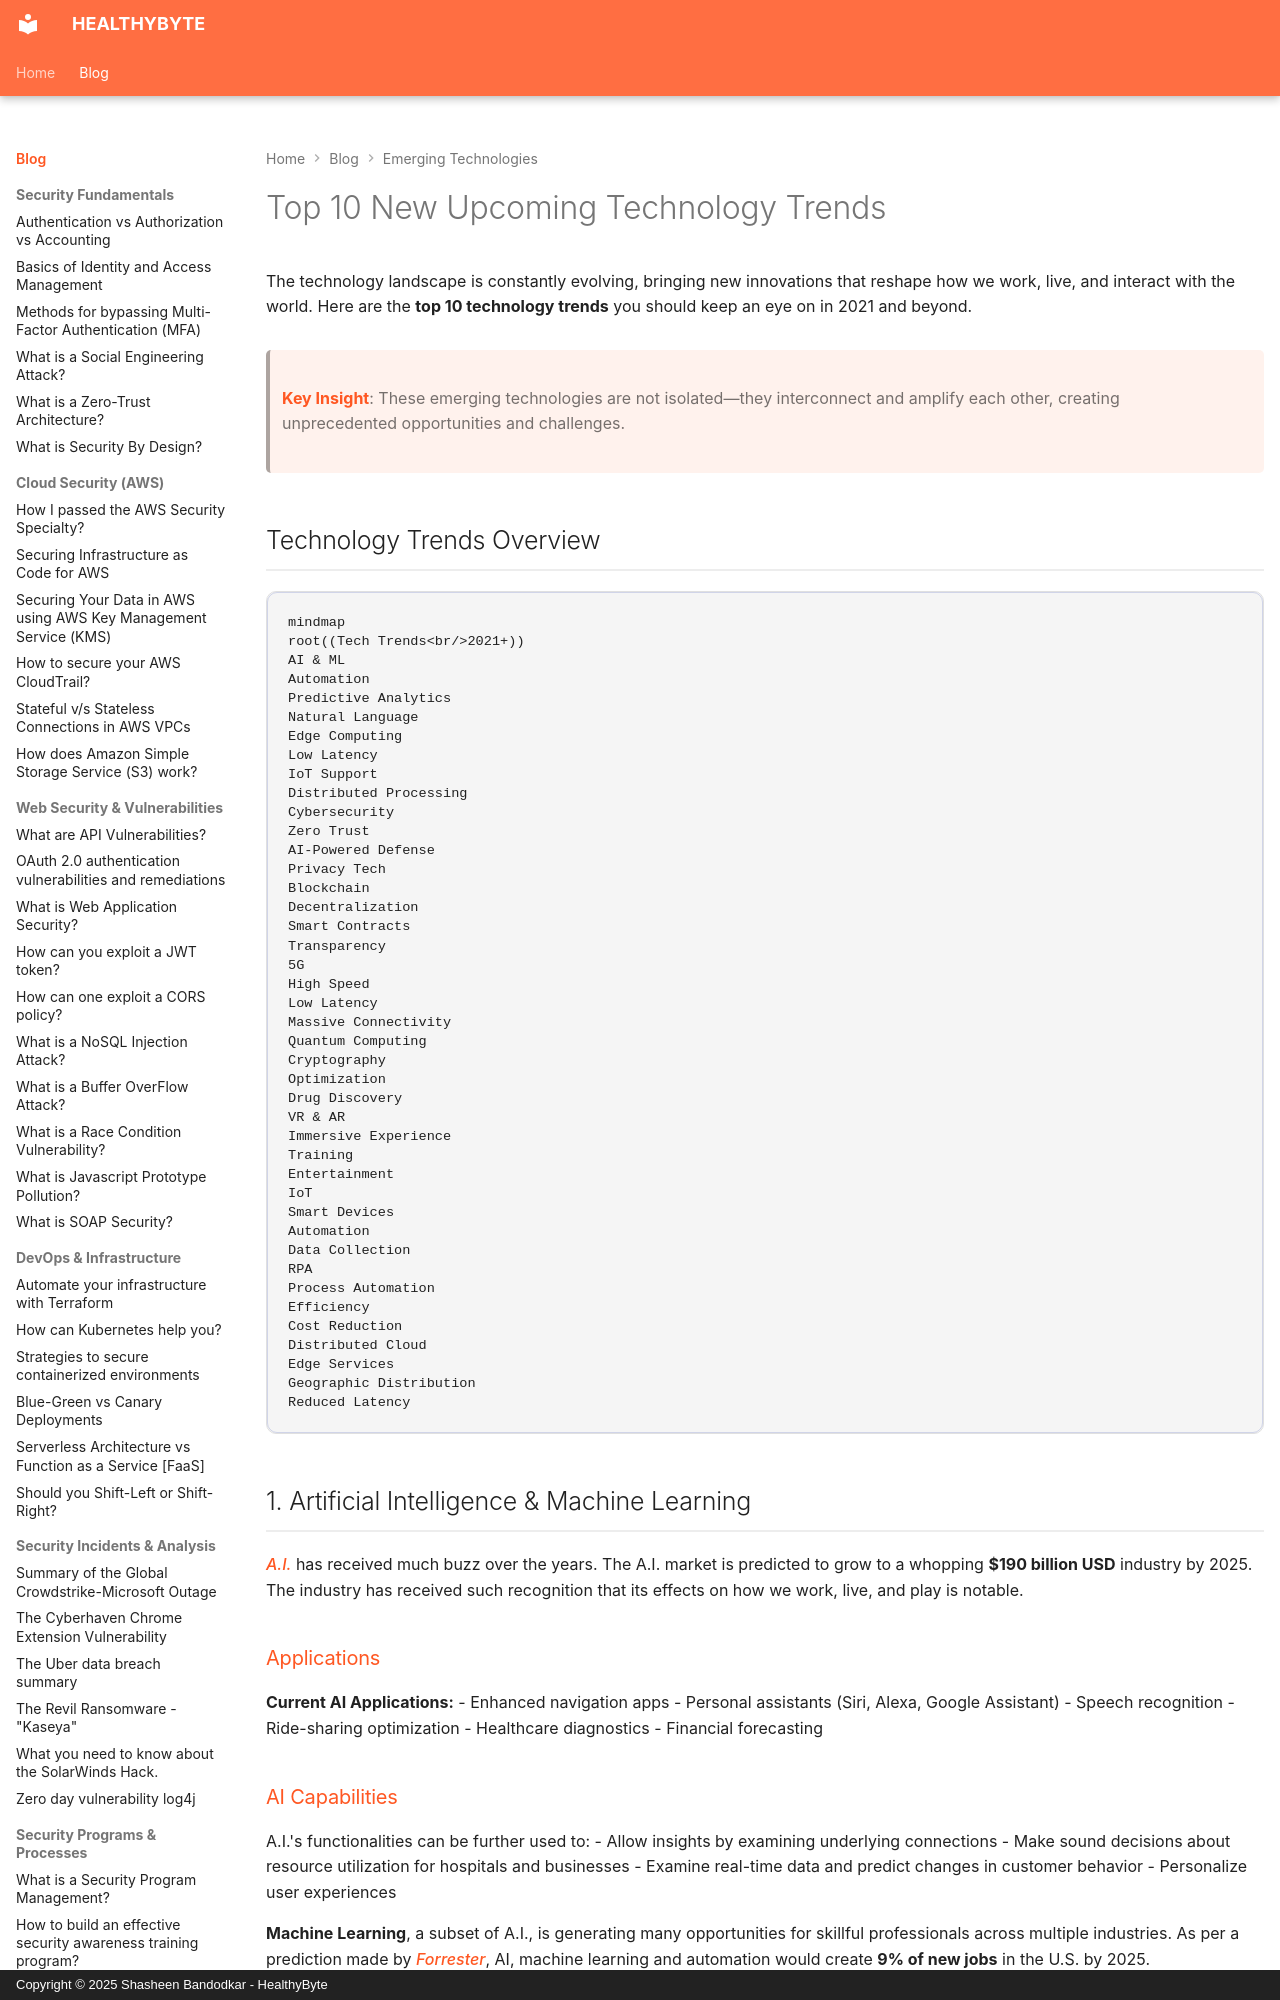

repository: Shasheen8/h.byte · page: blog/top-10-new-upcoming-technology-trends/index.html · generator: mkdocs · copyright: Copyright © 2025 Shasheen Bandodkar - HealthyByte

---
title: Top 10 New Upcoming Technology Trends
date: Mon, 26 Jul 2021 12:30:00 +0000
---

The technology landscape is constantly evolving, bringing new innovations that reshape how we work, live, and interact with the world. Here are the **top 10 technology trends** you should keep an eye on in 2021 and beyond.

> **Key Insight**: These emerging technologies are not isolated—they interconnect and amplify each other, creating unprecedented opportunities and challenges.

## Technology Trends Overview

```mermaid
mindmap
root((Tech Trends<br/>2021+))
AI & ML
Automation
Predictive Analytics
Natural Language
Edge Computing
Low Latency
IoT Support
Distributed Processing
Cybersecurity
Zero Trust
AI-Powered Defense
Privacy Tech
Blockchain
Decentralization
Smart Contracts
Transparency
5G
High Speed
Low Latency
Massive Connectivity
Quantum Computing
Cryptography
Optimization
Drug Discovery
VR & AR
Immersive Experience
Training
Entertainment
IoT
Smart Devices
Automation
Data Collection
RPA
Process Automation
Efficiency
Cost Reduction
Distributed Cloud
Edge Services
Geographic Distribution
Reduced Latency
```

## 1. Artificial Intelligence & Machine Learning

*A.I.* has received much buzz over the years. The A.I. market is predicted to grow to a whopping **$190 billion USD** industry by 2025. The industry has received such recognition that its effects on how we work, live, and play is notable.

### Applications

**Current AI Applications:**
- Enhanced navigation apps
- Personal assistants (Siri, Alexa, Google Assistant)
- Speech recognition
- Ride-sharing optimization
- Healthcare diagnostics
- Financial forecasting

### AI Capabilities

A.I.'s functionalities can be further used to:
- Allow insights by examining underlying connections
- Make sound decisions about resource utilization for hospitals and businesses
- Examine real-time data and predict changes in customer behavior
- Personalize user experiences

**Machine Learning**, a subset of A.I., is generating many opportunities for skillful professionals across multiple industries. As per a prediction made by *Forrester*, AI, machine learning and automation would create **9% of new jobs** in the U.S. by 2025.

> **Job Market**: AI/ML skills are among the most in-demand in tech, with average salaries exceeding $120K.
